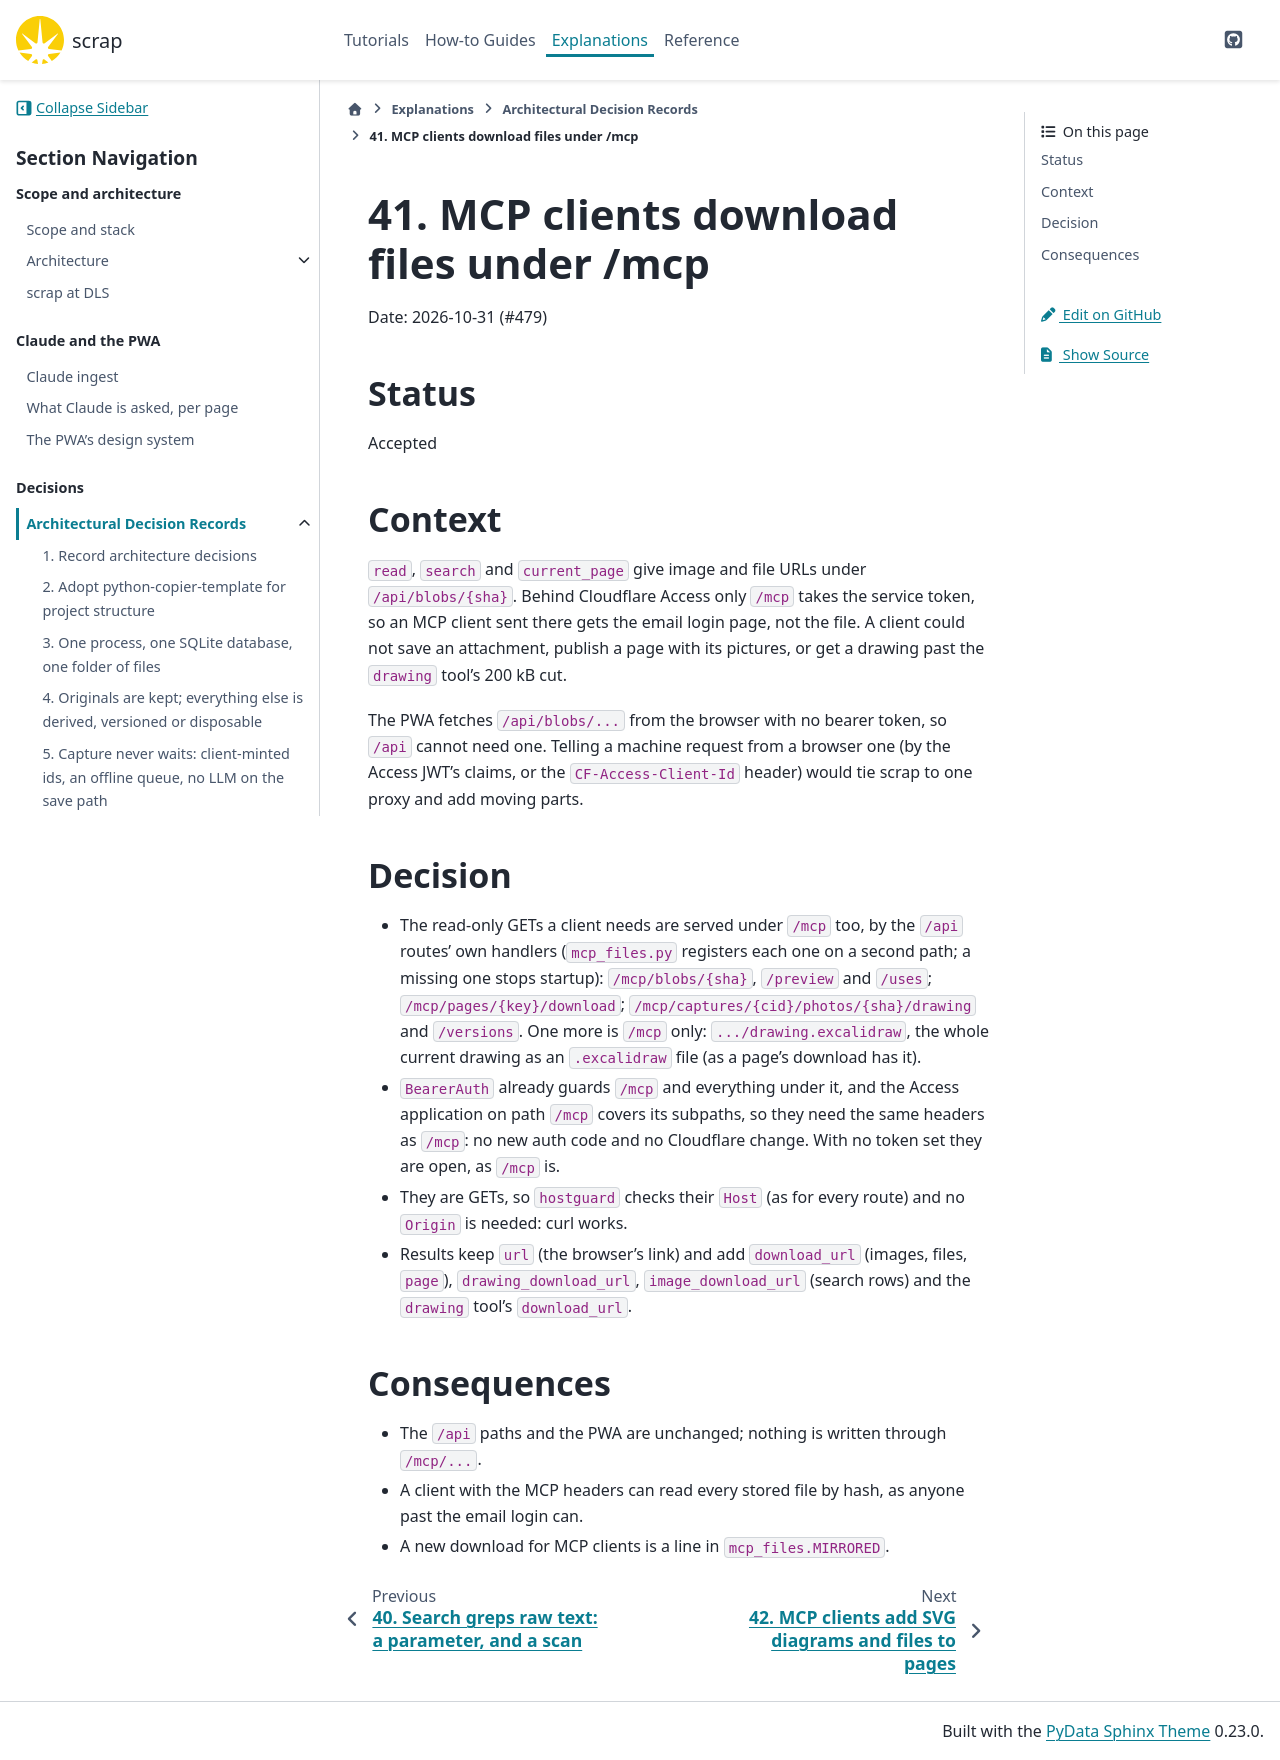

repository: gilesknap/scrap · page: main/explanations/decisions/0041-mcp-clients-download-under-mcp.html · generator: sphinx

# 41. MCP clients download files under /mcp

Date: 2026-10-31 (#479)

## Status

Accepted

## Context

`read`, `search` and `current_page` give image and file URLs under `/api/blobs/{sha}`. Behind
Cloudflare Access only `/mcp` takes the service token, so an MCP client sent there gets the
email login page, not the file. A client could not save an attachment, publish a page with its
pictures, or get a drawing past the `drawing` tool's 200 kB cut.

The PWA fetches `/api/blobs/...` from the browser with no bearer token, so `/api` cannot need
one. Telling a machine request from a browser one (by the Access JWT's claims, or the
`CF-Access-Client-Id` header) would tie scrap to one proxy and add moving parts.

## Decision

- The read-only GETs a client needs are served under `/mcp` too, by the `/api` routes' own
  handlers (`mcp_files.py` registers each one on a second path; a missing one stops startup):
  `/mcp/blobs/{sha}`, `/preview` and `/uses`; `/mcp/pages/{key}/download`;
  `/mcp/captures/{cid}/photos/{sha}/drawing` and `/versions`. One more is `/mcp` only:
  `.../drawing.excalidraw`, the whole current drawing as an `.excalidraw` file (as a page's
  download has it).
- `BearerAuth` already guards `/mcp` and everything under it, and the Access application on path
  `/mcp` covers its subpaths, so they need the same headers as `/mcp`: no new auth code and no
  Cloudflare change. With no token set they are open, as `/mcp` is.
- They are GETs, so `hostguard` checks their `Host` (as for every route) and no `Origin` is
  needed: curl works.
- Results keep `url` (the browser's link) and add `download_url` (images, files, `page`),
  `drawing_download_url`, `image_download_url` (search rows) and the `drawing` tool's
  `download_url`.

## Consequences

- The `/api` paths and the PWA are unchanged; nothing is written through `/mcp/...`.
- A client with the MCP headers can read every stored file by hash, as anyone past the email
  login can.
- A new download for MCP clients is a line in `mcp_files.MIRRORED`.
